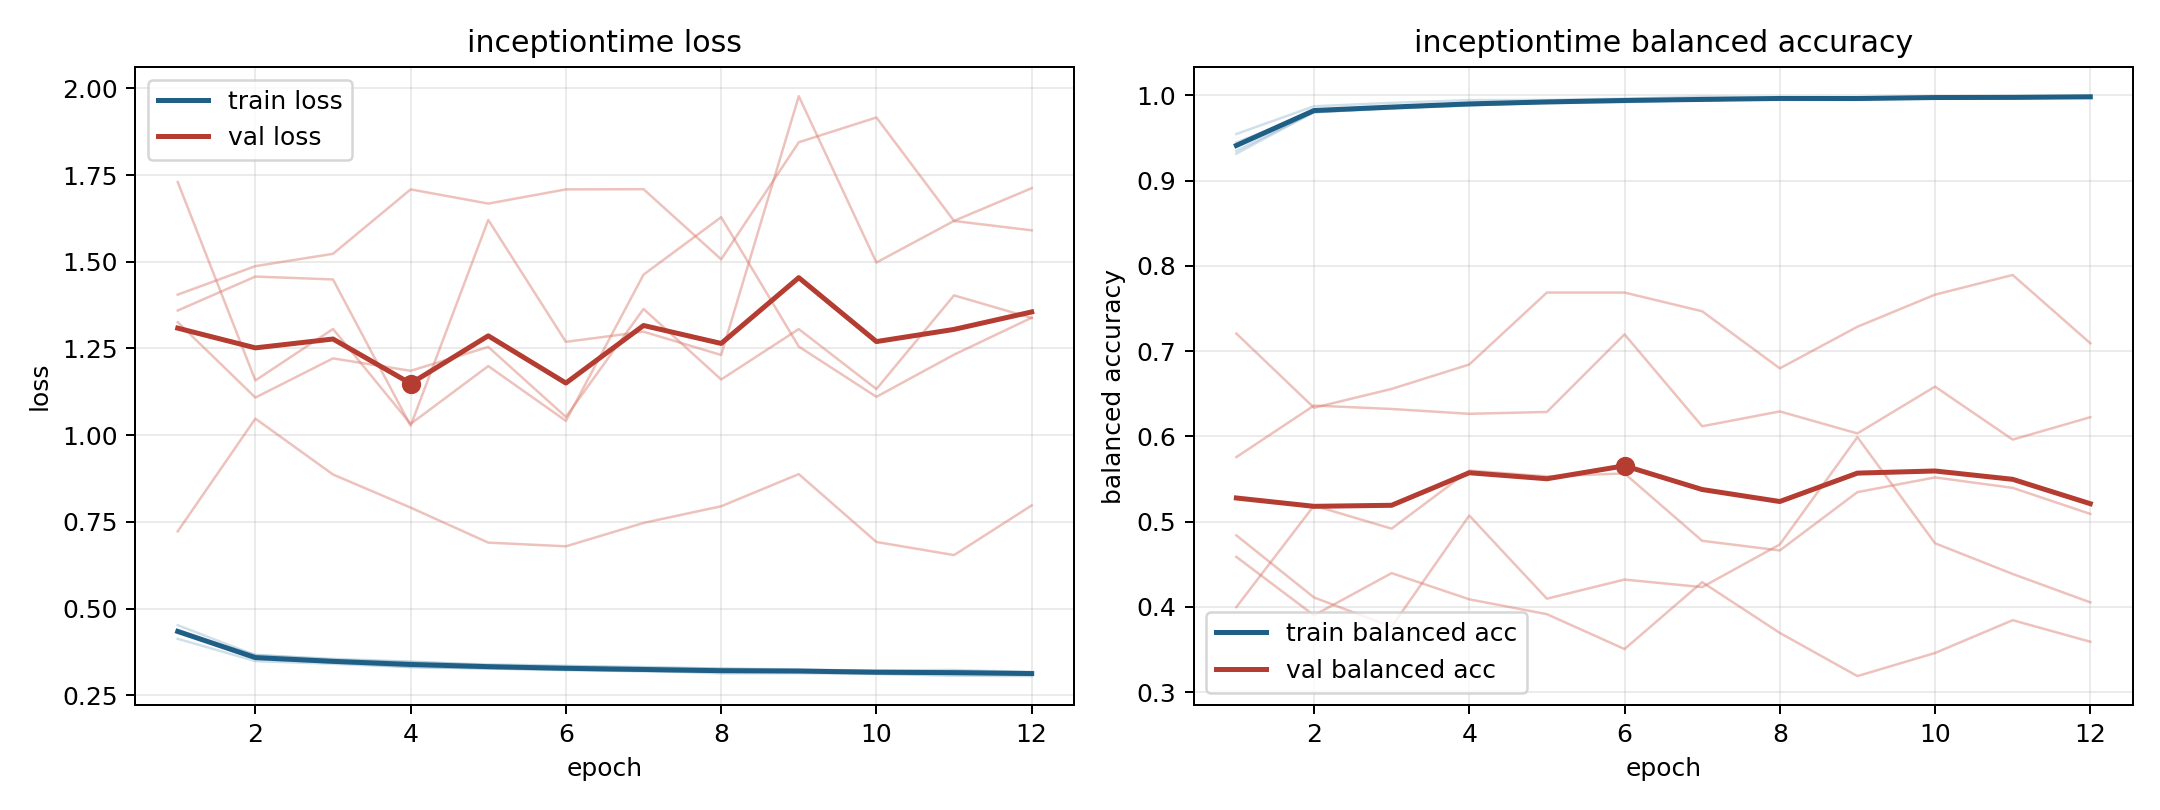

The file beside this chart, header and first rows:
model, fold, epoch, train_loss, train_balanced_accuracy, val_loss, val_balanced_accuracy
inceptiontime, 1, 1, 0.4132, 0.9548, 1.405, 0.4587
inceptiontime, 1, 2, 0.3488, 0.9873, 1.487, 0.3902
inceptiontime, 1, 3, 0.3411, 0.9913, 1.523, 0.4397
inceptiontime, 1, 4, 0.3316, 0.9945, 1.709, 0.4089
inceptiontime, 1, 5, 0.3272, 0.9947, 1.668, 0.3915
inceptiontime, 1, 6, 0.3242, 0.9962, 1.709, 0.3506
inceptiontime, 1, 7, 0.319, 0.9985, 1.709, 0.4291
inceptiontime, 1, 8, 0.32, 0.9975, 1.507, 0.3695
inceptiontime, 1, 9, 0.3191, 0.9974, 1.844, 0.3189
inceptiontime, 1, 10, 0.3173, 0.9978, 1.916, 0.346
inceptiontime, 1, 11, 0.3172, 0.9977, 1.618, 0.3844
inceptiontime, 1, 12, 0.3128, 0.9991, 1.591, 0.3592
inceptiontime, 2, 1, 0.4395, 0.9351, 1.326, 0.5758
inceptiontime, 2, 2, 0.3587, 0.9802, 1.108, 0.6362
inceptiontime, 2, 3, 0.347, 0.9856, 1.221, 0.6322
inceptiontime, 2, 4, 0.339, 0.9882, 1.186, 0.6266
inceptiontime, 2, 5, 0.3331, 0.9916, 1.254, 0.6287
inceptiontime, 2, 6, 0.3248, 0.9937, 1.053, 0.7198
inceptiontime, 2, 7, 0.3214, 0.995, 1.364, 0.6119
inceptiontime, 2, 8, 0.3179, 0.9966, 1.161, 0.6293
inceptiontime, 2, 9, 0.3202, 0.995, 1.306, 0.6035
inceptiontime, 2, 10, 0.3123, 0.9979, 1.133, 0.6585
inceptiontime, 2, 11, 0.3104, 0.9983, 1.403, 0.5963
inceptiontime, 2, 12, 0.3118, 0.9969, 1.338, 0.6226
inceptiontime, 3, 1, 0.4317, 0.9449, 1.73, 0.3998
inceptiontime, 3, 2, 0.3671, 0.9803, 1.158, 0.5189
inceptiontime, 3, 3, 0.353, 0.9853, 1.306, 0.4918
inceptiontime, 3, 4, 0.3459, 0.9889, 1.033, 0.56
inceptiontime, 3, 5, 0.3395, 0.9909, 1.199, 0.5531
inceptiontime, 3, 6, 0.3354, 0.9922, 1.041, 0.5566
inceptiontime, 3, 7, 0.33, 0.9947, 1.463, 0.4776
inceptiontime, 3, 8, 0.3271, 0.9954, 1.628, 0.4663
inceptiontime, 3, 9, 0.3251, 0.9961, 1.255, 0.5347
inceptiontime, 3, 10, 0.3207, 0.9979, 1.111, 0.5519
inceptiontime, 3, 11, 0.3203, 0.9977, 1.232, 0.5397
inceptiontime, 3, 12, 0.3169, 0.9987, 1.339, 0.5091
inceptiontime, 4, 1, 0.4523, 0.9318, 0.7229, 0.7207
inceptiontime, 4, 2, 0.3659, 0.9806, 1.048, 0.6337
inceptiontime, 4, 3, 0.3553, 0.9845, 0.8868, 0.6557
inceptiontime, 4, 4, 0.3476, 0.9883, 0.7913, 0.6844
inceptiontime, 4, 5, 0.3366, 0.9926, 0.6904, 0.7688
inceptiontime, 4, 6, 0.3337, 0.9936, 0.6798, 0.7688
inceptiontime, 4, 7, 0.3319, 0.9945, 0.7471, 0.7468
inceptiontime, 4, 8, 0.3274, 0.9957, 0.7952, 0.6799
inceptiontime, 4, 9, 0.3226, 0.997, 0.8879, 0.7287
inceptiontime, 4, 10, 0.3218, 0.9972, 0.6922, 0.7663
inceptiontime, 4, 11, 0.3233, 0.9962, 0.6545, 0.7894
inceptiontime, 4, 12, 0.3177, 0.9984, 0.7976, 0.7093
inceptiontime, 5, 1, 0.435, 0.9401, 1.359, 0.484
inceptiontime, 5, 2, 0.3546, 0.9832, 1.457, 0.4111
inceptiontime, 5, 3, 0.3445, 0.9852, 1.449, 0.3767
inceptiontime, 5, 4, 0.3319, 0.9905, 1.027, 0.5072
inceptiontime, 5, 5, 0.328, 0.9922, 1.621, 0.4097
inceptiontime, 5, 6, 0.3226, 0.9949, 1.269, 0.4321
inceptiontime, 5, 7, 0.3213, 0.994, 1.298, 0.4233
inceptiontime, 5, 8, 0.3135, 0.9972, 1.231, 0.4733
inceptiontime, 5, 9, 0.3139, 0.9965, 1.977, 0.5992
inceptiontime, 5, 10, 0.3119, 0.9971, 1.498, 0.4747
inceptiontime, 5, 11, 0.3068, 0.9989, 1.618, 0.4387
inceptiontime, 5, 12, 0.3056, 0.999, 1.712, 0.4053
